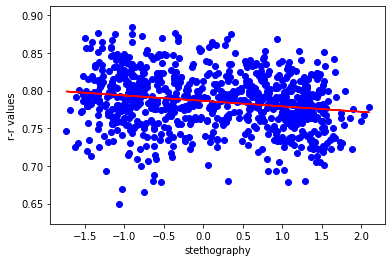

Values plotted in this chart, from the file beside it:
stethography, rrvalues
-0.911, 0.78
-1.23, 0.782
0.2762, 0.795
1.243, 0.792
0.7417, 0.813
-0.7301, 0.831
-1.376, 0.832
-0.7659, 0.826
0.8379, 0.797
1.374, 0.794
0.164, 0.792
-1.186, 0.794
-1.156, 0.798
0.3783, 0.787
1.319, 0.788
0.785, 0.809
-0.8491, 0.819
-1.287, 0.834
0.1902, 0.823
1.169, 0.826
0.585, 0.841
-0.7645, 0.823
-1.194, 0.826
-0.1009, 0.779
1.122, 0.785
1.022, 0.776
-0.298, 0.777
-1.205, 0.771
-0.6633, 0.761
0.7142, 0.76
0.7235, 0.776
-0.3304, 0.789
-1.082, 0.787
-0.2096, 0.794
0.4279, 0.798
-0.2183, 0.801
-0.9121, 0.828
-0.2761, 0.818
0.5387, 0.835
-0.0324, 0.854
-0.7128, 0.854
-0.1318, 0.835
0.6398, 0.797
0.282, 0.792
-0.5108, 0.789
-0.4247, 0.791
0.6521, 0.804
0.8259, 0.826
-0.3195, 0.866
-0.9042, 0.885
-0.3135, 0.862
0.9896, 0.84
1.533, 0.813
1.128, 0.785
-0.0467, 0.786
-0.7388, 0.771
-0.4033, 0.762
0.8139, 0.742
1.489, 0.73
1.192, 0.737
... 940 more rows
